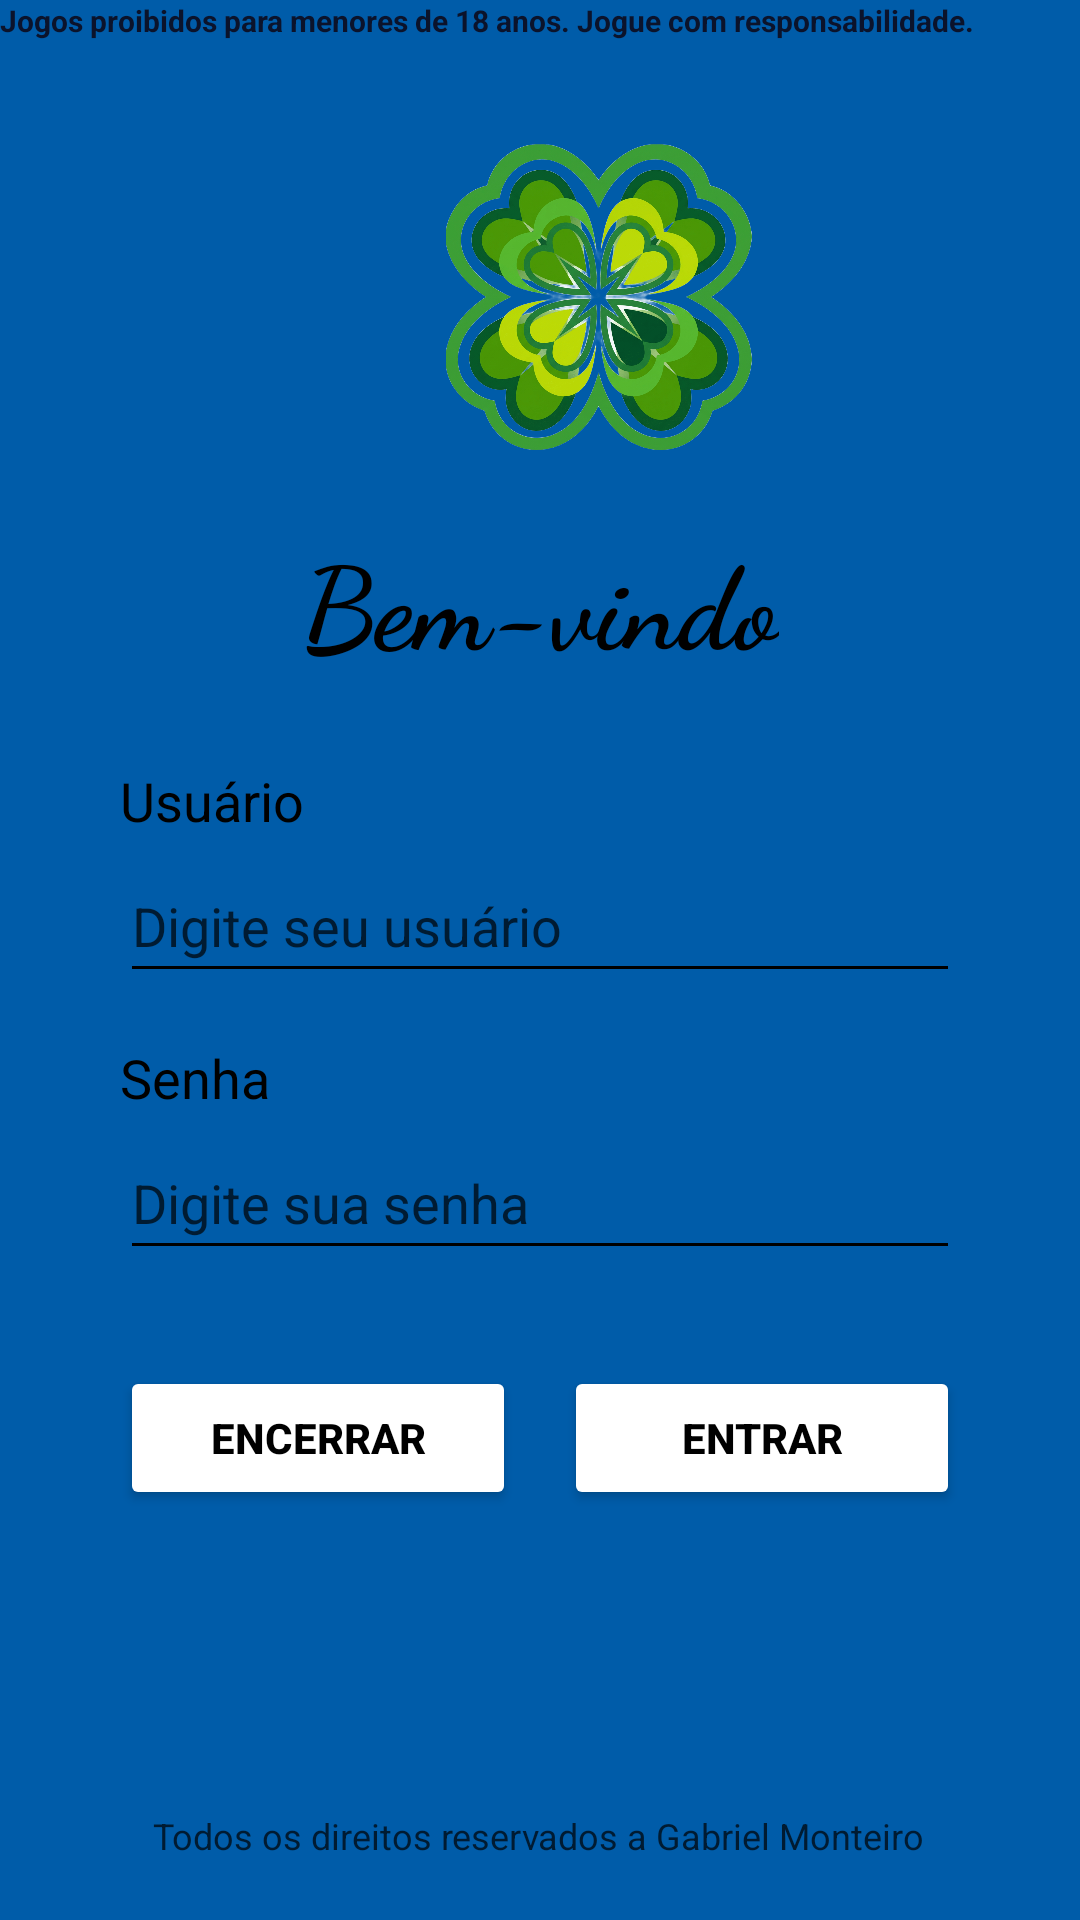

The Android layout XML behind this screen, and the referenced resources:
<!-- AndroidManifest.xml: application theme Theme.LotéricaAula2908 -->
<!-- res/layout/login_main.xml -->
<?xml version="1.0" encoding="utf-8"?>
<androidx.constraintlayout.widget.ConstraintLayout
    xmlns:android="http://schemas.android.com/apk/res/android"
    xmlns:app="http://schemas.android.com/apk/res-auto"
    xmlns:tools="http://schemas.android.com/tools"
    android:id="@+id/main"
    android:layout_width="match_parent"
    android:layout_height="match_parent"
    android:background="#005CA9">


    <ImageView
        android:id="@+id/imageView"
        android:layout_width="151dp"
        android:layout_height="102dp"
        android:layout_marginStart="124dp"
        android:layout_marginTop="48dp"
        app:layout_constraintStart_toStartOf="parent"
        app:layout_constraintTop_toTopOf="parent"
        app:srcCompat="@drawable/trevo3" />

    <TextView
        android:id="@+id/textView"
        android:layout_width="wrap_content"
        android:layout_height="wrap_content"
        android:layout_marginTop="24dp"
        android:fontFamily="cursive"
        android:text="Bem-vindo"
        android:textColor="@color/black"
        android:textSize="38sp"
        android:textStyle="bold"
        app:layout_constraintEnd_toEndOf="parent"
        app:layout_constraintStart_toStartOf="parent"
        app:layout_constraintTop_toBottomOf="@+id/imageView"/>

    <TextView
        android:id="@+id/usuario"
        android:layout_width="wrap_content"
        android:layout_height="wrap_content"
        android:layout_marginStart="40dp"
        android:layout_marginTop="28dp"
        android:text="Usuário"
        android:textColor="@color/black"
        android:textSize="18sp"
        app:layout_constraintStart_toStartOf="parent"
        app:layout_constraintTop_toBottomOf="@+id/textView"/>

    <EditText
        android:id="@+id/textusuario"
        android:layout_width="0dp"
        android:layout_height="48dp"
        android:layout_marginStart="40dp"
        android:layout_marginTop="4dp"
        android:layout_marginEnd="40dp"
        android:backgroundTint="@color/black"
        android:hint="Digite seu usuário"
        android:inputType="text"
        android:textColor="@color/black"
        android:textColorHint="#B3000000"
        app:layout_constraintEnd_toEndOf="parent"
        app:layout_constraintHorizontal_bias="0.0"
        app:layout_constraintStart_toStartOf="parent"
        app:layout_constraintTop_toBottomOf="@+id/usuario" />

    <TextView
        android:id="@+id/senha"
        android:layout_width="wrap_content"
        android:layout_height="wrap_content"
        android:layout_marginStart="40dp"
        android:layout_marginTop="16dp"
        android:text="Senha"
        android:textColor="@color/black"
        android:textSize="18sp"
        app:layout_constraintStart_toStartOf="parent"
        app:layout_constraintTop_toBottomOf="@+id/textusuario"/>

    <EditText
        android:id="@+id/textsenha"
        android:layout_width="0dp"
        android:layout_height="48dp"
        android:layout_marginStart="40dp"
        android:layout_marginTop="4dp"
        android:layout_marginEnd="40dp"
        android:backgroundTint="@color/black"
        android:hint="Digite sua senha"
        android:inputType="textPassword"
        android:textColor="@color/black"
        android:textColorHint="#B3000000"
        app:layout_constraintEnd_toEndOf="parent"
        app:layout_constraintStart_toStartOf="parent"
        app:layout_constraintTop_toBottomOf="@+id/senha"/>

    <Button
        android:id="@+id/btencerrar"
        android:layout_width="0dp"
        android:layout_height="48dp"
        android:layout_marginStart="40dp"
        android:layout_marginTop="32dp"
        android:layout_marginEnd="8dp"
        android:backgroundTint="@color/white"
        android:text="Encerrar"
        android:textColor="@color/black"
        android:textStyle="bold"
        app:layout_constraintEnd_toStartOf="@+id/btentrar"
        app:layout_constraintStart_toStartOf="parent"
        app:layout_constraintTop_toBottomOf="@+id/textsenha"/>

    <Button
        android:id="@+id/btentrar"
        android:layout_width="0dp"
        android:layout_height="48dp"
        android:layout_marginStart="8dp"
        android:layout_marginEnd="40dp"
        android:backgroundTint="#FFFFFF"
        android:text="Entrar"
        android:textColor="@color/black"
        android:textStyle="bold"
        app:layout_constraintEnd_toEndOf="parent"
        app:layout_constraintStart_toEndOf="@+id/btencerrar"
        app:layout_constraintTop_toTopOf="@+id/btencerrar"/>

    <TextView
        android:id="@+id/textView4"
        android:layout_width="wrap_content"
        android:layout_height="wrap_content"
        android:layout_marginBottom="20dp"
        android:text="Todos os direitos reservados a Gabriel Monteiro"
        android:textAlignment="center"
        android:textColor="#B3000000"
        android:textSize="12sp"
        app:layout_constraintBottom_toBottomOf="parent"
        app:layout_constraintEnd_toEndOf="parent"
        app:layout_constraintHorizontal_bias="0.496"
        app:layout_constraintStart_toStartOf="parent" />

    <TextView
        android:id="@+id/textView3"
        android:layout_width="wrap_content"
        android:layout_height="wrap_content"
        android:text="Jogos proibidos para menores de 18 anos. Jogue com responsabilidade."
        android:textColor="#0B132B"
        android:textSize="10dp"
        android:textStyle="bold"
        tools:layout_editor_absoluteX="42dp"
        tools:layout_editor_absoluteY="711dp"
        tools:ignore="MissingConstraints" />

</androidx.constraintlayout.widget.ConstraintLayout>
<!-- resources referenced by this layout -->
<resources>
  <!-- drawable trevo3: png bitmap (drawable, 825652 bytes) -->
  <style name="Theme.LotéricaAula2908" parent="Base.Theme.LotéricaAula2908" />
  <style name="Base.Theme.LotéricaAula2908" parent="Theme.Material3.DayNight.NoActionBar">
          
          
      </style>
  <!-- not gathered from this repository: default colours our renderer supplied (Android Studio template values) -->
  <color name="black">#FF000000</color>
  <color name="white">#FFFFFFFF</color>
</resources>
